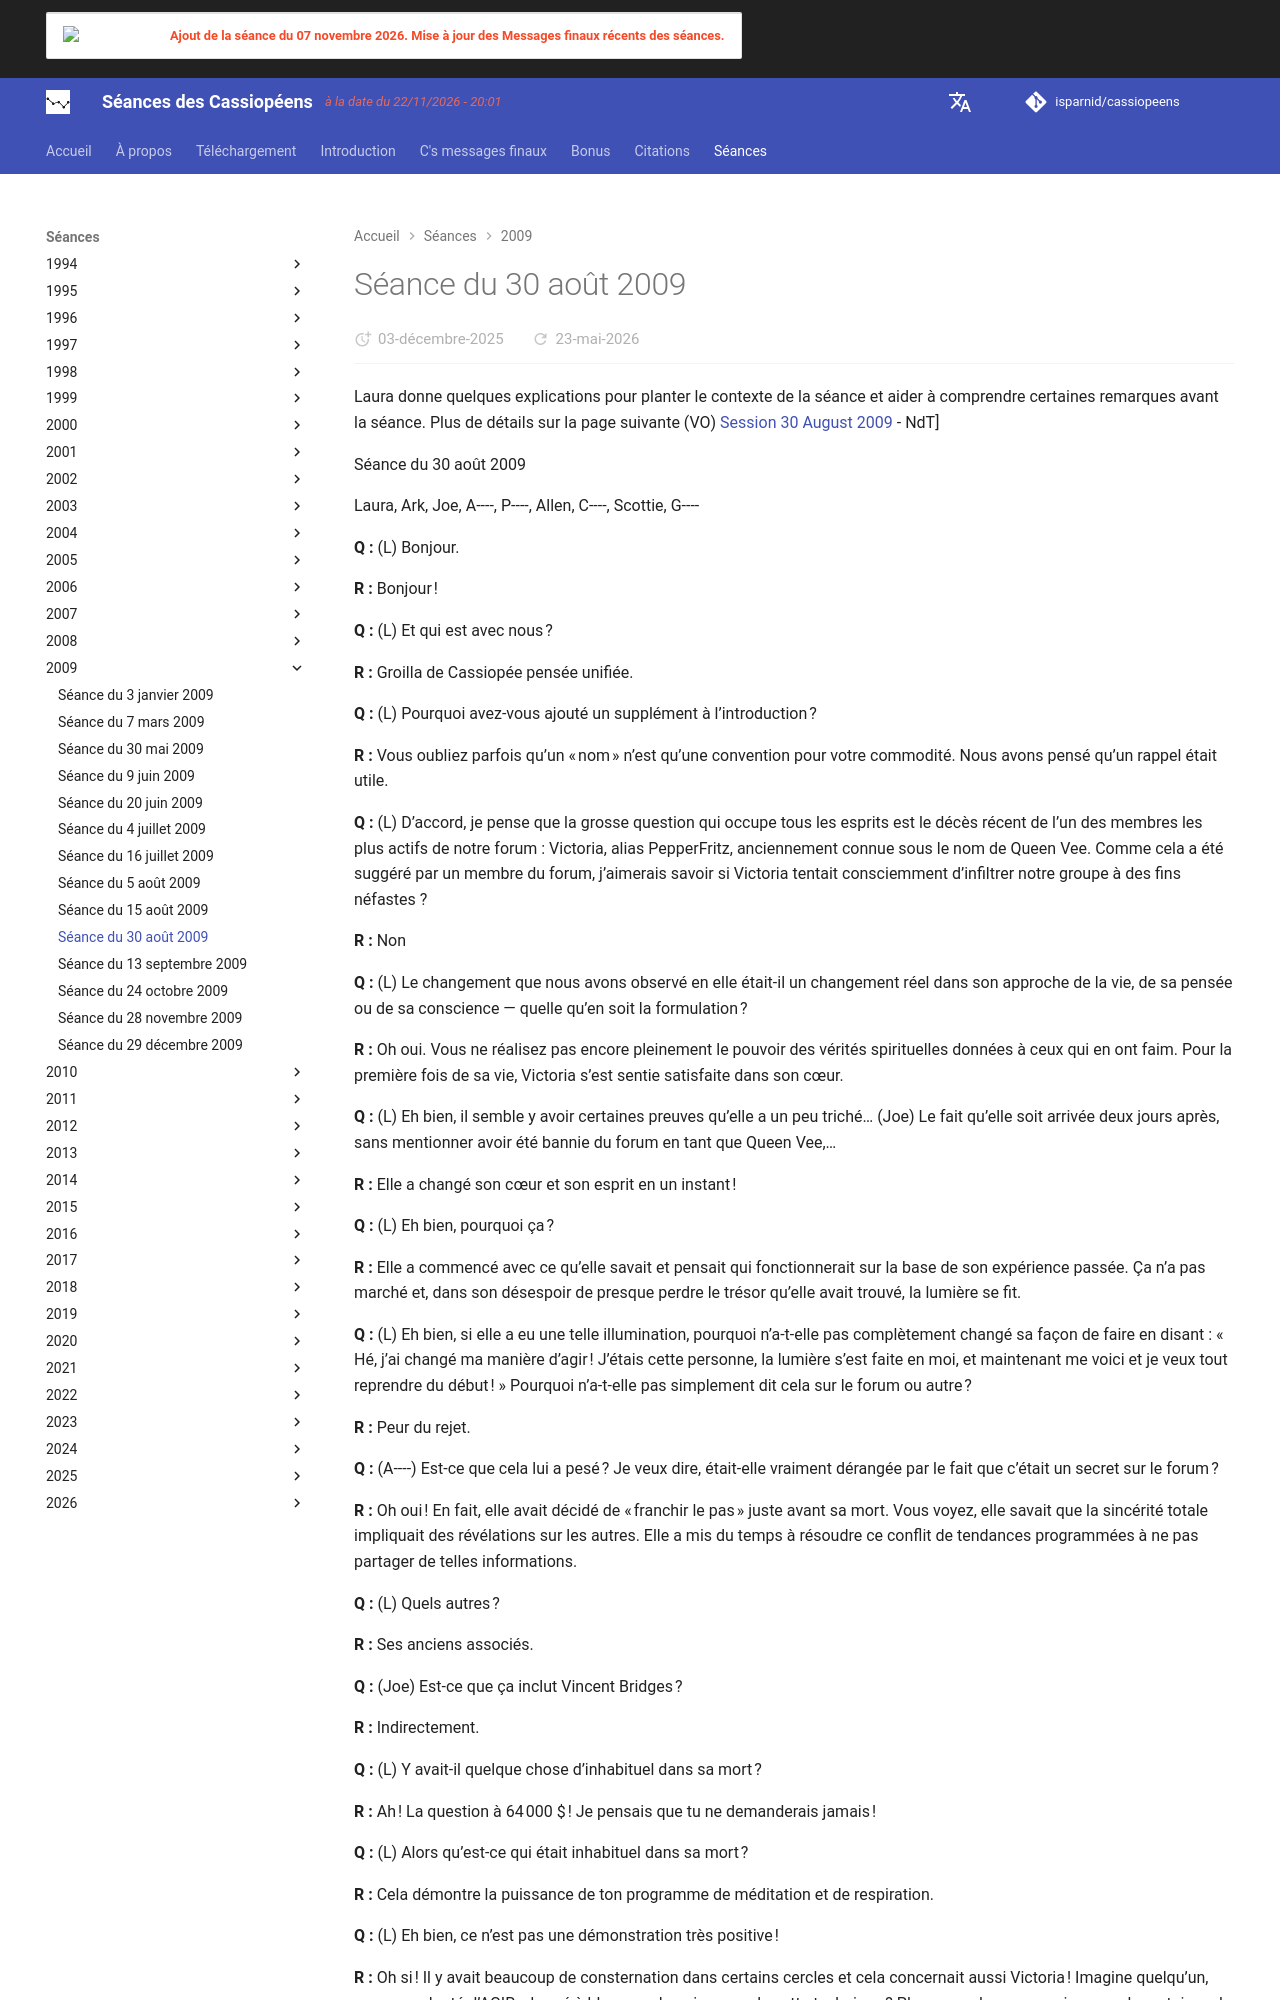

repository: isparnid/cassiopeens · page: séances/2009/2009-08-30/index.html · generator: mkdocs

---
title: "Séance du 30 août 2009"
date:
  created: 2026-01-24
  updated: 2026-01-24
---

# Séance du 30 août 2009

Laura donne quelques explications pour planter le contexte de la séance et aider à comprendre certaines remarques avant la séance. Plus de détails sur la page suivante (VO) [Session 30 August 2009](https://cassiopaea.org/forum/threads/session-30 august 2009.13511/) - NdT]


Séance du 30 août 2009

Laura, Ark, Joe, A----, P----, Allen, C----, Scottie, G----

**Q :** (L) Bonjour.

**R :** Bonjour !

**Q :** (L) Et qui est avec nous ?

**R :** Groilla de Cassiopée pensée unifiée.

**Q :** (L) Pourquoi avez-vous ajouté un supplément à l’introduction ?

**R :** Vous oubliez parfois qu’un « nom » n’est qu’une convention pour votre commodité. Nous avons pensé qu’un rappel était utile.

**Q :** (L) D’accord, je pense que la grosse question qui occupe tous les esprits est le décès récent de l’un des membres les plus actifs de notre forum : Victoria, alias PepperFritz, anciennement connue sous le nom de Queen Vee. Comme cela a été suggéré par un membre du forum, j’aimerais savoir si Victoria tentait consciemment d’infiltrer notre groupe à des fins néfastes ?

**R :** Non

**Q :** (L) Le changement que nous avons observé en elle était-il un changement réel dans son approche de la vie, de sa pensée ou de sa conscience — quelle qu’en soit la formulation ?

**R :** Oh oui. Vous ne réalisez pas encore pleinement le pouvoir des vérités spirituelles données à ceux qui en ont faim. Pour la première fois de sa vie, Victoria s’est sentie satisfaite dans son cœur.

**Q :** (L) Eh bien, il semble y avoir certaines preuves qu’elle a un peu triché… (Joe) Le fait qu’elle soit arrivée deux jours après, sans mentionner avoir été bannie du forum en tant que Queen Vee,…

**R :** Elle a changé son cœur et son esprit en un instant !

**Q :** (L) Eh bien, pourquoi ça ?

**R :** Elle a commencé avec ce qu’elle savait et pensait qui fonctionnerait sur la base de son expérience passée. Ça n’a pas marché et, dans son désespoir de presque perdre le trésor qu’elle avait trouvé, la lumière se fit.

**Q :** (L) Eh bien, si elle a eu une telle illumination, pourquoi n’a-t-elle pas complètement changé sa façon de faire en disant : « Hé, j’ai changé ma manière d’agir ! J’étais cette personne, la lumière s’est faite en moi, et maintenant me voici et je veux tout reprendre du début ! » Pourquoi n’a-t-elle pas simplement dit cela sur le forum ou autre ?

**R :** Peur du rejet.

**Q :** (A----) Est-ce que cela lui a pesé ? Je veux dire, était-elle vraiment dérangée par le fait que c’était un secret sur le forum ?

**R :** Oh oui ! En fait, elle avait décidé de « franchir le pas » juste avant sa mort. Vous voyez, elle savait que la sincérité totale impliquait des révélations sur les autres. Elle a mis du temps à résoudre ce conflit de tendances programmées à ne pas partager de telles informations.

**Q :** (L) Quels autres ?

**R :** Ses anciens associés.

**Q :** (Joe) Est-ce que ça inclut Vincent Bridges ?

**R :** Indirectement.

**Q :** (L) Y avait-il quelque chose d’inhabituel dans sa mort ?

**R :** Ah ! La question à 64 000 $ ! Je pensais que tu ne demanderais jamais !

**Q :** (L) Alors qu’est-ce qui était inhabituel dans sa mort ?

**R :** Cela démontre la puissance de ton programme de méditation et de respiration.

**Q :** (L) Eh bien, ce n’est pas une démonstration très positive !

**R :** Oh si ! Il y avait beaucoup de consternation dans certains cercles et cela concernait aussi Victoria ! Imagine quelqu’un, avec sa volonté d’AGIR, chargé à bloc avec la puissance de cette technique ? Plus que cela, sa connaissance de certaines de ses relations passées, comment elles fonctionnent et qui les soutient ! Elle avait les yeux ouverts !

**Q :** (Ark) Je ne comprends pas de quelle manière elle avait les yeux ouverts. Si vous avez les yeux ouverts, vous le VOYEZ le train. (L) Je ne pense pas qu’ils parlaient du train, je pense qu’ils parlaient de… (Ark) Mais la technique est censée rendre les gens plus conscients de leur environnement, pas de les endormir.

**R :** Oui, mais ce qui s’est réellement passé, c’est que des mesures ont été prises avant qu’elle puisse pleinement réaliser son potentiel. De plus, le compagnon 2D a été utilisé comme « appât ».

**Q :** (P----) Alors ils ont vu qu’elle réalisait un potentiel, devenant un très bon atout, un très bon allié, alors ils ont utilisé son amour pour un animal de compagnie… (

**R :** Par ailleurs, il y a eu le précédent accident qui l’a rendue plus vulnérable.

**Q :** (L) Donc tu disais quelque chose ? (A----) Arky disait, et j’avais la même question : est-ce que cela va arriver à tous ceux qui suivent le programme de respiration et qui ont du potentiel ? Vont-ils simplement être éliminés ?

**R :** Non. Des mesures spéciales et extrêmes ont été prises dans son cas en raison de sa connaissance particulière d’autres personnes.

**Q :** (Joe) Quelles mesures ont été prises contre elle ?

**R :** N’avez-vous pas remarqué l’étrange changement de temps à la mi-juillet ?

**Q :** (L) Oui. Qu’est-ce que le temps a à voir avec ça ? Je me suis juste dit que c’était normal pour l’été — lourd et chaud comme Hadès.
